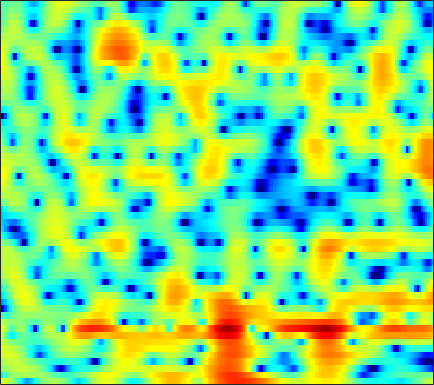

Values plotted in this chart, from the file beside it:
3.7676, 3.4113, 2.8652, 2.2328, 1.685, 0.83313, -0.18674, -1.0931, -2.4962, -4.1665, -6.056, -7.4242, -8.5155, -8.0026, -6.8502, -5.0792, -3.4483, -2.3926, -1.2057, -0.26823, 0.44646, 0.84523, 1.2263, 1.4471
-6.016, -4.086, -2.21, -0.9029, -0.1909, 0.4863, 0.9215, 1.127, 1.279, 1.329, 1.329, 1.314, 1.294, 1.283, 1.278, 1.27, 1.243, 1.198, 1.087, 0.8997, 0.6241, 0.3564, -0.08217, -0.595
0.02155, 0.3644, 0.8579, 1.336, 1.655, 2.01, 2.279, 2.421, 2.529, 2.549, 2.487, 2.398, 2.225, 1.984, 1.758, 1.396, 0.9503, 0.5533, -0.07243, -0.8265, -1.748, -2.577, -3.91, -5.583
1.112, 1.509, 1.945, 2.268, 2.433, 2.557, 2.575, 2.523, 2.361, 2.093, 1.729, 1.401, 0.9024, 0.3418, -0.1055, -0.7068, -1.291, -1.694, -2.167, -2.55, -2.852, -3.043, -3.254, -3.44
2.553, 2.89, 3.203, 3.361, 3.378, 3.277, 3.038, 2.768, 2.27, 1.597, 0.7428, -0.03393, -1.284, -2.833, -4.254, -6.554, -9.362, -11.49, -12.57, -10.68, -8.136, -6.509, -4.769, -3.421
3.123, 3.066, 2.943, 2.763, 2.585, 2.286, 1.911, 1.58, 1.056, 0.4186, -0.3338, -0.9849, -1.974, -3.093, -4.013, -5.289, -6.505, -7.174, -7.416, -6.781, -5.609, -4.624, -3.371, -2.251
2.607, 2.17, 1.559, 0.981, 0.5917, 0.1512, -0.2026, -0.4127, -0.6518, -0.8993, -1.182, -1.433, -1.798, -2.16, -2.392, -2.623, -2.735, -2.7, -2.545, -2.269, -1.875, -1.524, -1.01, -0.4559
3.154, 1.755, -0.5304, -3.12, -4.781, -5.341, -4.203, -3.131, -1.96, -1.236, -0.9502, -0.9961, -1.337, -1.867, -2.283, -2.61, -2.516, -2.148, -1.399, -0.5494, 0.2088, 0.6884, 1.185, 1.502
5.542, 4.111, 1.873, -0.4839, -1.771, -2.084, -1.032, -0.1004, 0.7846, 1.123, 0.9146, 0.3938, -0.9191, -3.353, -6.46, -14.99, -14.99, -7.837, -3.184, -0.4551, 1.292, 2.135, 2.708, 2.691
2.49, 1.929, 1.283, 0.7832, 0.5339, 0.3128, 0.2821, 0.3484, 0.4401, 0.3912, 0.1517, -0.111, -0.5511, -1.068, -1.458, -1.852, -1.878, -1.607, -1.033, -0.4373, 0.06942, 0.3529, 0.5382, 0.469
-2.496, -2.717, -2.654, -2.298, -1.879, -1.249, -0.6533, -0.2424, 0.2386, 0.624, 0.8539, 0.9222, 0.9246, 0.9107, 0.8879, 0.8238, 0.7122, 0.6295, 0.5738, 0.5695, 0.5413, 0.4753, 0.3555, 0.2477
-16.21, -16.91, -11.59, -7.446, -5.189, -2.853, -1.095, -0.1079, 0.8883, 1.639, 2.193, 2.452, 2.603, 2.587, 2.489, 2.265, 1.932, 1.613, 1.141, 0.6598, 0.1987, -0.08968, -0.3854, -0.5938
-9.396, -8.69, -6.998, -4.801, -3.138, -1.204, 0.4185, 1.442, 2.512, 3.248, 3.701, 3.902, 3.965, 3.735, 3.373, 2.707, 1.832, 1.001, -0.3796, -2.001, -3.631, -4.64, -5.32, -5.14
-6.957, -5.313, -3.403, -1.669, -0.4523, 0.9686, 2.082, 2.776, 3.545, 4.067, 4.29, 4.289, 4.096, 3.663, 3.159, 2.199, 0.9118, -0.2974, -2.389, -5.297, -9.555, -14.36, -18.78, -12.76
-5.142, -3.587, -1.804, -0.2374, 0.7372, 1.827, 2.694, 3.166, 3.558, 3.758, 3.747, 3.571, 3.148, 2.591, 2.091, 1.229, 0.2093, -0.5947, -1.709, -2.885, -4.039, -4.668, -5.153, -5.413
-2.146, -1.002, 0.3618, 1.476, 2.144, 2.801, 3.256, 3.459, 3.492, 3.255, 2.821, 2.363, 1.555, 0.5703, -0.2104, -1.167, -1.976, -2.43, -2.794, -2.906, -2.873, -2.838, -2.797, -2.756
0.712, 1.386, 2.205, 2.83, 3.192, 3.512, 3.583, 3.482, 3.171, 2.555, 1.601, 0.6852, -0.9055, -3.091, -5.144, -8.356, -11.26, -11.31, -8.936, -6.492, -4.627, -3.639, -2.661, -1.915
1.612, 2.066, 2.56, 2.897, 3.061, 3.164, 3.064, 2.834, 2.378, 1.705, 0.71, -0.2331, -1.749, -3.694, -5.476, -8.037, -9.944, -10.04, -8.462, -6.542, -4.956, -3.968, -2.88, -2.036
1.365, 1.797, 2.204, 2.482, 2.573, 2.541, 2.389, 2.188, 1.753, 1.226, 0.5982, 0.02806, -0.7817, -1.599, -2.247, -3, -3.539, -3.821, -3.995, -3.96, -3.845, -3.701, -3.389, -2.982
1.537, 1.951, 2.308, 2.479, 2.479, 2.293, 1.989, 1.717, 1.251, 0.7619, 0.3521, 0.06399, -0.2885, -0.5426, -0.7086, -0.9859, -1.308, -1.592, -2.149, -2.945, -4.013, -5.042, -6.57, -7.387
2.062, 2.284, 2.372, 2.162, 1.868, 1.321, 0.5229, -0.1802, -1.136, -2.104, -2.769, -2.852, -2.485, -1.798, -1.178, -0.5038, -0.1062, -0.00253, -0.2141, -0.93, -2.247, -3.8, -6.816, -9.976
0.2636, 0.1022, -0.3439, -1.082, -1.764, -2.808, -4.191, -5.524, -7.754, -11.44, -18.88, -21.81, -12.11, -7.056, -4.67, -2.365, -0.7829, 0.004348, 0.6984, 1.03, 1.078, 1.039, 0.9604, 1.041
-3.132, -3.829, -5.082, -6.513, -7.752, -9.307, -10.29, -10.77, -11.14, -11.2, -11.11, -10.35, -8.575, -6.345, -4.675, -2.768, -1.174, -0.21, 0.8114, 1.599, 2.175, 2.523, 2.888, 3.188
-5.703, -6.77, -8.65, -11.44, -14.59, -22.39, -29.48, -19.22, -13.91, -10.87, -8.668, -7.339, -5.682, -4.181, -3.137, -1.795, -0.6424, 0.1438, 1.06, 1.817, 2.457, 2.84, 3.255, 3.567
-6.553, -7.03, -7.864, -8.883, -9.64, -10.51, -10.48, -9.969, -8.641, -7.226, -5.847, -4.896, -3.782, -2.737, -2.046, -1.157, -0.3452, 0.2312, 0.9594, 1.614, 2.205, 2.583, 3.002, 3.308
-7.177, -6.585, -5.965, -5.484, -5.185, -4.845, -4.469, -4.145, -3.702, -3.208, -2.78, -2.469, -2.123, -1.825, -1.578, -1.266, -0.8327, -0.4395, 0.1653, 0.8544, 1.517, 1.988, 2.521, 2.897
-7.411, -5.39, -3.507, -2.21, -1.54, -0.8424, -0.4217, -0.1942, -0.05275, -0.07812, -0.27, -0.5729, -1.124, -1.921, -2.599, -3.433, -3.803, -3.516, -2.45, -1.038, 0.3325, 1.204, 2.107, 2.718
-1.933, -0.9852, 0.1315, 0.9764, 1.458, 1.878, 2.108, 2.127, 2.002, 1.634, 1.025, 0.3451, -0.9434, -2.863, -5.014, -9.607, -22.66, -18.09, -8.14, -3.793, -1.154, 0.2032, 1.415, 2.139
1.425, 1.622, 1.878, 2.024, 2.106, 2.075, 1.982, 1.813, 1.531, 1.126, 0.594, 0.1045, -0.7446, -1.745, -2.614, -3.687, -4.291, -4.172, -3.337, -2.141, -1.033, -0.3502, 0.288, 0.605
2.835, 2.72, 2.464, 2.111, 1.776, 1.277, 0.7384, 0.3771, -0.05258, -0.3114, -0.477, -0.5324, -0.6073, -0.6606, -0.7173, -0.774, -0.7618, -0.7066, -0.5408, -0.3618, -0.1878, -0.1366, -0.152, -0.3579
4.2, 3.871, 3.229, 2.351, 1.475, 0.09759, -1.555, -2.725, -3.82, -3.787, -2.839, -1.975, -0.8641, -0.04806, 0.4315, 0.855, 1.091, 1.167, 1.151, 1.012, 0.7542, 0.4802, -0.0126, -0.6194
5.096, 4.764, 4.051, 2.927, 1.759, -0.4463, -3.782, -7.74, -18.68, -12.29, -5.728, -3.015, -0.7467, 0.6906, 1.37, 1.924, 2.12, 2.091, 1.81, 1.336, 0.6547, 0.074, -0.8131, -1.742
4.174, 4.141, 3.84, 3.222, 2.584, 1.486, 0.2637, -0.6014, -1.351, -1.343, -0.7493, -0.0923, 0.664, 1.258, 1.489, 1.561, 1.344, 0.9835, 0.2297, -0.8282, -2.219, -3.427, -5.177, -6.746
2.795, 3.06, 3.144, 3.011, 2.81, 2.457, 2.108, 1.835, 1.614, 1.472, 1.455, 1.438, 1.418, 1.266, 1.075, 0.6279, -0.02092, -0.6717, -1.774, -3.238, -5.214, -7.222, -11.27, -19.35
2.213, 2.346, 2.334, 2.203, 2.062, 1.899, 1.776, 1.736, 1.711, 1.697, 1.65, 1.528, 1.276, 0.8153, 0.3682, -0.4108, -1.357, -2.142, -3.193, -4.24, -5.186, -5.91, -6.707, -7.152
2, 1.583, 0.8758, 0.06852, -0.4818, -0.9043, -0.8606, -0.4877, 0.09925, 0.6856, 1.014, 1.113, 0.8877, 0.3322, -0.3849, -1.703, -3.446, -5.002, -6.927, -7.776, -7.003, -5.911, -4.314, -2.904
0.9379, -0.08041, -2.028, -4.928, -8.132, -13, -10.1, -6.593, -3.272, -1.263, -0.06243, 0.4024, 0.495, 0.05906, -0.6844, -2.208, -4.662, -7.265, -12.89, -16.94, -10.16, -6.616, -3.388, -1.052
-0.8538, -1.724, -3.15, -5.028, -6.382, -7.594, -6.895, -5.361, -3.42, -1.812, -0.7267, -0.2771, -0.01192, -0.2129, -0.5802, -1.372, -2.381, -3.143, -3.949, -4.126, -3.549, -2.769, -1.478, -0.1162
-2.579, -2.895, -3.169, -3.277, -3.217, -2.947, -2.391, -1.895, -1.113, -0.4059, 0.09049, 0.3384, 0.4309, 0.2712, 0.0225, -0.5176, -1.132, -1.647, -2.214, -2.532, -2.528, -2.2, -1.467, -0.4407
-6.117, -6.169, -5.426, -4.059, -3.069, -1.773, -0.6579, -8.9768e-05, 0.7828, 1.322, 1.642, 1.772, 1.69, 1.399, 1.024, 0.266, -0.7528, -1.739, -3.309, -5.04, -6.35, -6.246, -4.654, -2.394
-18.43, -27.81, -11.51, -6.25, -3.9, -1.616, -0.1006, 0.7569, 1.537, 1.989, 2.24, 2.263, 2.101, 1.742, 1.282, 0.4819, -0.7061, -1.911, -4.161, -7.735, -13.42, -14.2, -7.822, -3.454
-5.548, -5.502, -4.67, -3.287, -2.233, -1.093, -0.2009, 0.2568, 0.5943, 0.7327, 0.6631, 0.491, 0.2369, -0.1044, -0.3884, -0.7835, -1.232, -1.619, -2.16, -2.641, -2.781, -2.506, -1.616, -0.3927
-1.227, -1.094, -0.8801, -0.5863, -0.3767, -0.2025, -0.1774, -0.333, -0.6877, -1.256, -2.051, -2.675, -3.451, -3.963, -3.997, -3.747, -3.18, -2.67, -1.995, -1.299, -0.5901, -0.0626, 0.676, 1.378
0.6305, 0.7913, 0.9507, 0.9431, 0.8343, 0.5493, -0.01743, -0.61, -1.684, -3.216, -5.263, -7.184, -10.62, -13.79, -13.37, -9.941, -6.804, -4.938, -2.956, -1.391, -0.1334, 0.6608, 1.529, 2.215
1.129, 1.457, 1.693, 1.665, 1.468, 0.9679, 0.1784, -0.5912, -1.97, -3.732, -5.921, -7.9, -10.98, -13.37, -12.98, -10.33, -7.427, -5.458, -3.281, -1.516, -0.07711, 0.7951, 1.7, 2.371
1.466, 1.928, 2.185, 2.142, 1.917, 1.33, 0.4969, -0.3105, -1.639, -3.201, -4.905, -6.249, -7.787, -8.67, -8.729, -7.844, -6.243, -4.878, -3.035, -1.371, -0.001298, 0.832, 1.694, 2.242
2.736, 2.975, 2.998, 2.732, 2.366, 1.698, 0.8118, -0.0249, -1.32, -2.942, -5.006, -7.019, -10.48, -15.22, -17, -12.16, -7.74, -5.323, -2.843, -1.009, 0.3293, 1.089, 1.794, 2.153
4.052, 3.831, 3.351, 2.63, 1.968, 1.059, 0.1251, -0.5683, -1.465, -2.442, -3.726, -4.93, -6.758, -8.46, -8.742, -7.078, -4.633, -3.003, -1.245, 0.04596, 0.9453, 1.359, 1.621, 1.641
4.8, 4.119, 2.905, 1.28, -0.1796, -2.178, -3.669, -3.989, -3.432, -2.602, -1.988, -1.672, -1.398, -1.15, -0.9069, -0.3803, 0.2682, 0.7152, 1.203, 1.496, 1.553, 1.392, 0.9447, 0.3278
5.057, 4.217, 2.58, 0.2154, -2.231, -7.439, -18.65, -13.87, -6.401, -2.865, -0.7682, 0.2933, 1.221, 1.859, 2.219, 2.53, 2.688, 2.696, 2.517, 2.088, 1.317, 0.5062, -0.9153, -2.783
4.095, 3.557, 2.605, 1.413, 0.3976, -0.8848, -1.694, -1.757, -1.16, -0.2373, 0.6489, 1.194, 1.786, 2.188, 2.375, 2.457, 2.354, 2.163, 1.701, 0.9358, -0.2162, -1.386, -3.525, -6.654
2.58, 2.48, 2.285, 2.002, 1.752, 1.43, 1.192, 1.121, 1.1, 1.149, 1.233, 1.29, 1.349, 1.344, 1.289, 1.188, 1.013, 0.8066, 0.4144, -0.1645, -0.971, -1.767, -3.103, -4.709
0.9861, 1.369, 1.76, 2.01, 2.123, 2.166, 2.112, 2.005, 1.78, 1.477, 1.109, 0.8034, 0.341, -0.09007, -0.3509, -0.5679, -0.6284, -0.6153, -0.5755, -0.5776, -0.6969, -0.889, -1.272, -1.791
-0.9532, 0.07462, 1.123, 1.875, 2.256, 2.534, 2.557, 2.392, 1.983, 1.33, 0.4094, -0.4598, -1.836, -3.289, -4.174, -4.694, -4.189, -3.355, -2.137, -1.076, -0.2862, 0.1345, 0.474, 0.5961
-2.843, -1.268, 0.3006, 1.371, 1.888, 2.27, 2.311, 2.138, 1.608, 0.702, -0.6568, -2.067, -4.624, -8.647, -13.91, -29.71, -11.95, -7.593, -4.115, -1.85, -0.2605, 0.6137, 1.444, 1.972
-2.888, -1.742, -0.5054, 0.372, 0.815, 1.14, 1.17, 1.018, 0.5269, -0.2688, -1.375, -2.407, -3.98, -5.623, -6.635, -7.135, -6.333, -5.191, -3.474, -1.869, -0.4674, 0.4012, 1.343, 2.04
-2.169, -1.601, -0.9549, -0.4425, -0.1384, 0.08424, 0.1101, -0.03662, -0.4283, -1.058, -1.883, -2.583, -3.571, -4.439, -4.91, -5.096, -4.761, -4.213, -3.175, -1.98, -0.8122, 0.0142, 0.9997, 1.801
-1.78, -1.667, -1.499, -1.241, -1.005, -0.6929, -0.4995, -0.5139, -0.7591, -1.345, -2.288, -3.22, -4.768, -6.484, -7.626, -8.282, -7.584, -6.457, -4.703, -2.974, -1.429, -0.3858, 0.8165, 1.803
